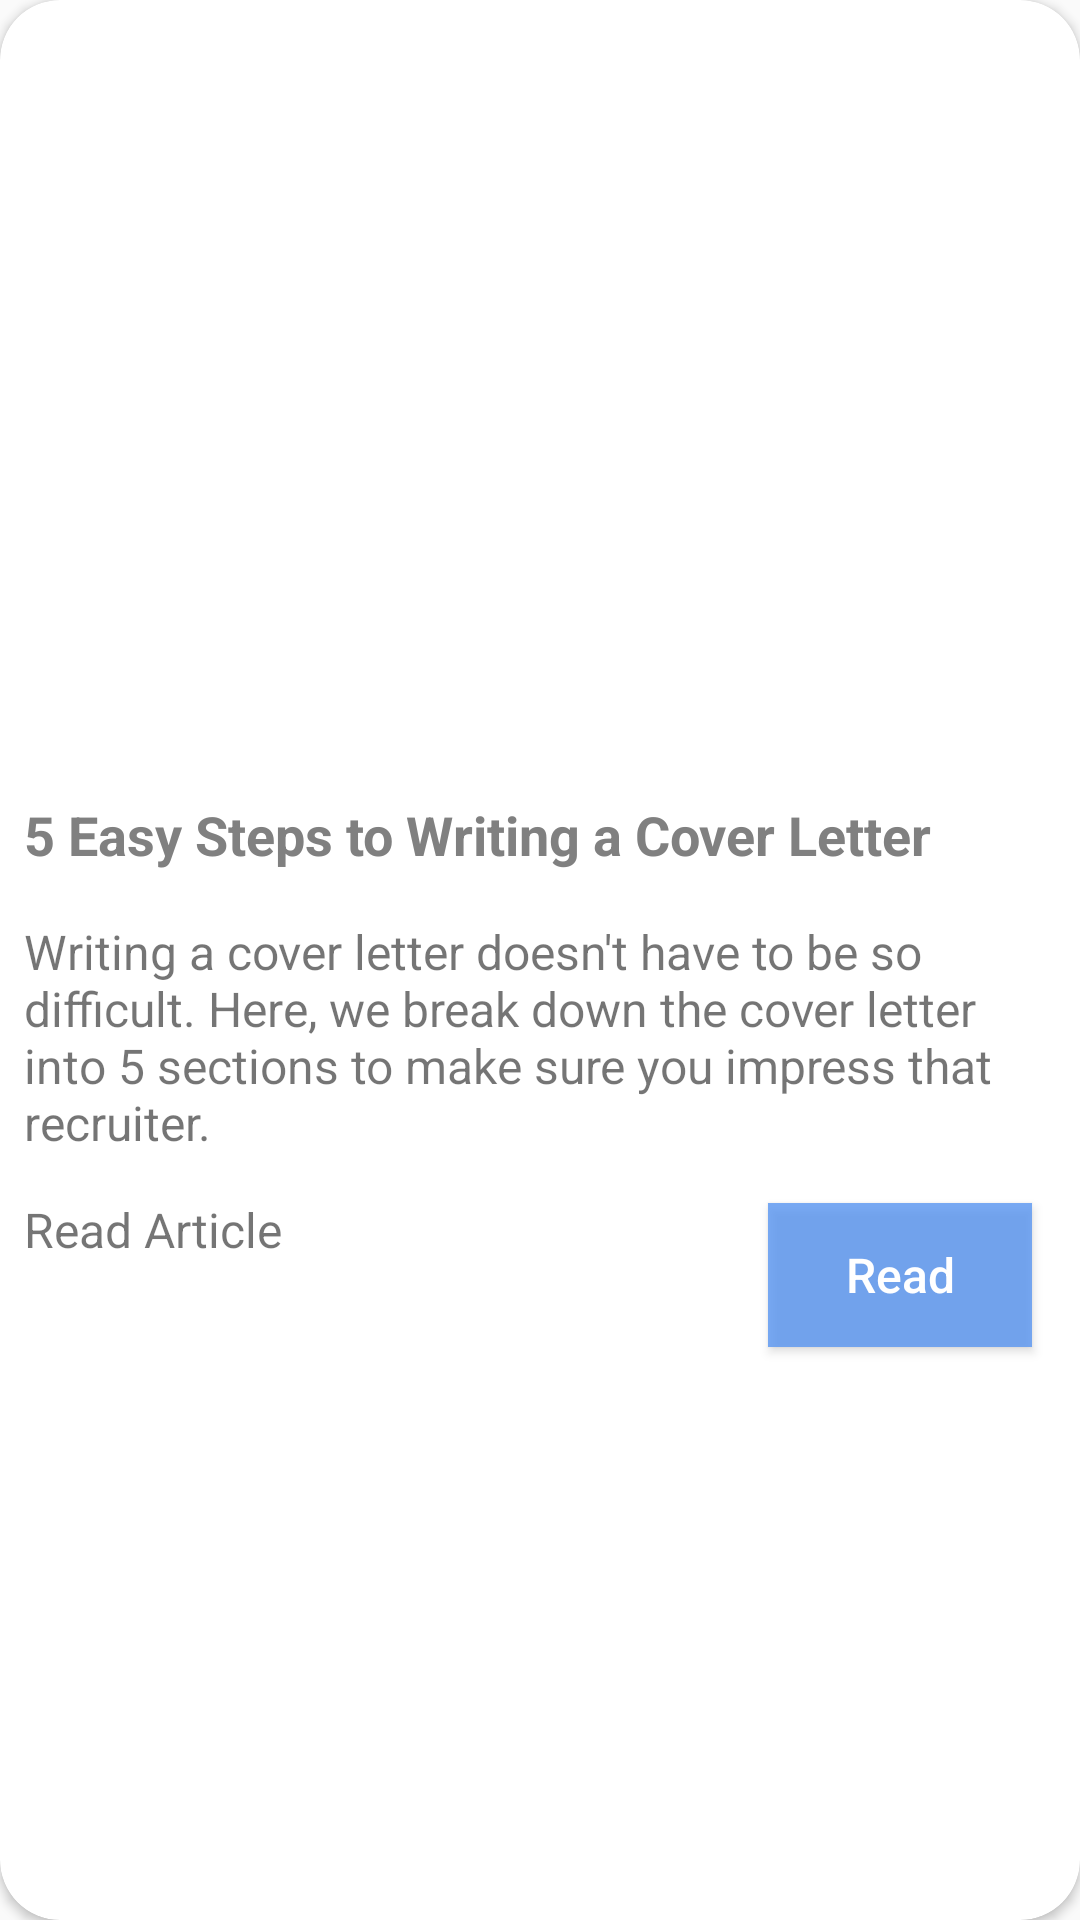

Write the Android layout XML for this screen, with the resource values it uses.
<!-- AndroidManifest.xml: application theme AppTheme -->
<!-- res/layout/activity_coverletter.xml -->
<?xml version="1.0" encoding="utf-8"?>
<androidx.cardview.widget.CardView xmlns:android="http://schemas.android.com/apk/res/android"

    xmlns:app="http://schemas.android.com/apk/res-auto"
    android:layout_width="match_parent"
    android:layout_height="wrap_content"
    android:layout_margin="8dp"
    app:cardCornerRadius="20dp">

    <androidx.constraintlayout.widget.ConstraintLayout
        android:layout_width="match_parent"
        android:layout_height="wrap_content"
        android:clipToPadding="false">

        <ImageView
            android:id="@+id/image_view"
            android:layout_width="match_parent"
            android:layout_height="250dp"
            android:scaleType="fitXY"
            app:layout_constraintTop_toTopOf="parent" />

        <TextView
            android:id="@+id/text_title"
            android:layout_width="match_parent"
            android:layout_height="wrap_content"
            android:layout_marginTop="16dp"
            android:textColor="#808080"
            android:textStyle="bold"
            android:textSize="18sp"
            android:text="5 Easy Steps to Writing a Cover Letter "
            android:layout_marginStart="8dp"
            android:layout_marginEnd="8dp"
            app:layout_constraintTop_toBottomOf="@id/image_view" />
        <TextView
            android:id="@+id/text_description"
            android:layout_width="match_parent"
            android:layout_height="wrap_content"
            android:textColor="@color/colorBlack"
            android:textSize="16sp"
            android:layout_marginTop="16dp"
            android:layout_marginStart="8dp"
            android:layout_marginEnd="8dp"
            android:text="Writing a cover letter doesn't have to be so difficult. Here, we break down the cover letter into 5 sections to make sure you impress that recruiter."
            app:layout_constraintTop_toBottomOf="@id/text_title"/>

        <TextView
            android:id="@+id/text_view_read"
            android:layout_width="match_parent"
            android:layout_height="wrap_content"
            android:textColor="@color/colorBlack"
            android:textSize="16sp"
            android:text="Read Article"
            android:layout_marginTop="14dp"
            android:layout_marginStart="8dp"
            android:layout_marginEnd="8dp"
            android:layout_marginBottom="14dp"
            android:paddingBottom="14dp"
            app:layout_constraintTop_toBottomOf="@id/text_description"/>

        <Button
            android:id="@+id/button_read"
            android:layout_width="wrap_content"
            android:layout_height="wrap_content"
            android:text="Read"
            android:textSize="16sp"
            android:textAllCaps="false"
            android:textColor="@android:color/white"
            android:layout_margin="16dp"
            android:background="@color/colorSkyBlue"
            app:layout_constraintTop_toBottomOf="@id/text_description"
            app:layout_constraintEnd_toEndOf="parent"
            app:layout_constraintBottom_toBottomOf="parent"/>


    </androidx.constraintlayout.widget.ConstraintLayout>
</androidx.cardview.widget.CardView>
<!-- resources referenced by this layout -->
<resources>
  <color name="colorSkyBlue">#CC5996F3</color>
  <style name="AppTheme" parent="Theme.AppCompat.Light.DarkActionBar">
          
          <item name="colorPrimary">@color/colorPrimary</item>
          <item name="colorPrimaryDark">@color/colorPrimaryDark</item>
          <item name="colorAccent">@color/colorAccent</item>
      </style>
  <color name="colorPrimary">#80008577</color>
  <color name="colorPrimaryDark">#00574B</color>
  <color name="colorAccent">#4DE91E63</color>
</resources>
